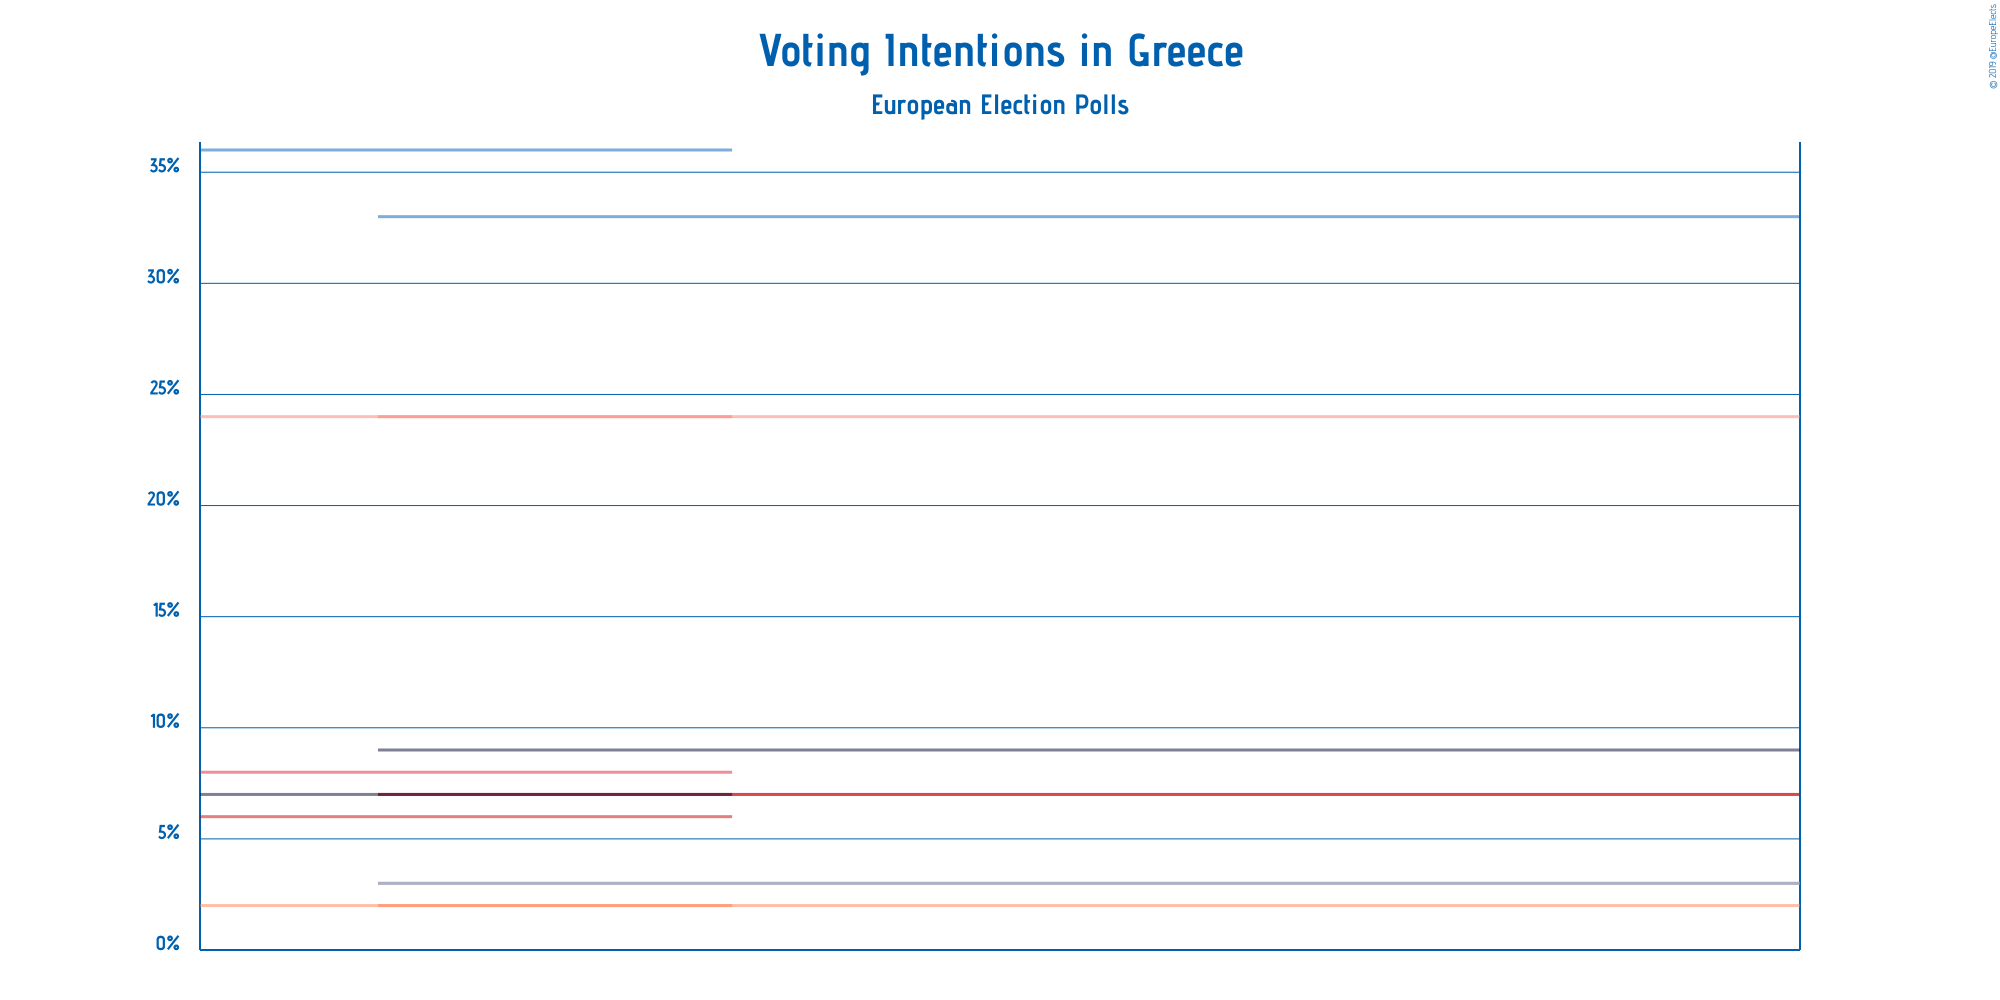

The table this chart was drawn from, first rows:
Polling Firm, Commissioners, Fieldwork Start, Fieldwork End, Scope, Sample Size, Sample Size Qualification, Participation, Precision, Συνασπισμός Ριζοσπαστικής Αριστεράς, Νέα Δημοκρατία, Χρυσή Αυγή, Κίνημα Αλλαγής, Κομμουνιστικό Κόμμα Ελλάδας, Το Ποτάμι, Ανεξάρτητοι Έλληνες, Ένωση Κεντρώων, Λαϊκή Ενότητα, Πλεύση Ελευθερίας, Ελληνική Λύση, Other
Alco, , 2019-03-19, 2019-03-26, European, 1000, Provided, Not Available, 1%, 24%, 33%, 9%, 7%, 7%, Not Available, Not Available, 2%, 3%, Not Available, 3%, Not Available
Pulse RC, , 2019-03-18, 2019-03-20, European, 1452, Provided, Not Available, 1%, 24%, 36%, 7%, 8%, 6%, Not Available, Not Available, 2%, Not Available, Not Available, Not Available, Not Available
